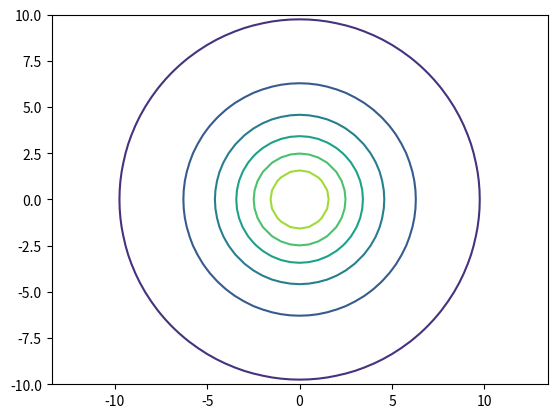

Recreate this plot in Python.
import matplotlib.pyplot as plt
import numpy as np

h0 = 2.772
R = 4

fig = plt.figure(3)
x = y = np.linspace(-10., 10., 41)
xv, yv = np.meshgrid(x, y, indexing='ij', sparse=False)
hv = h0/(1 + (xv**2+yv**2)/(R**2))
ax = fig.gca()
ax.contour(xv,yv,hv)
plt.axis('equal')
